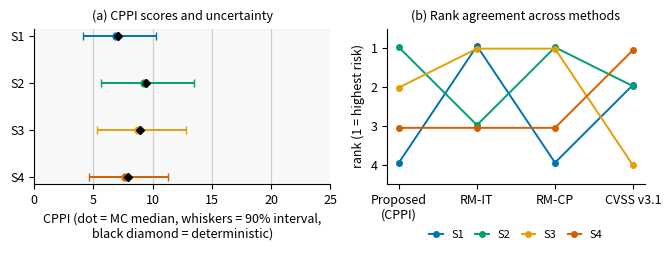
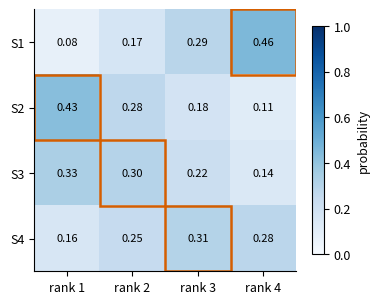
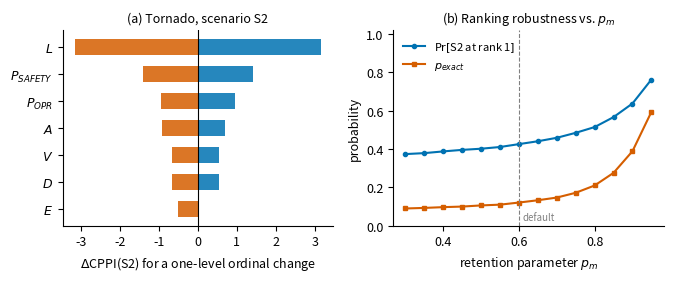
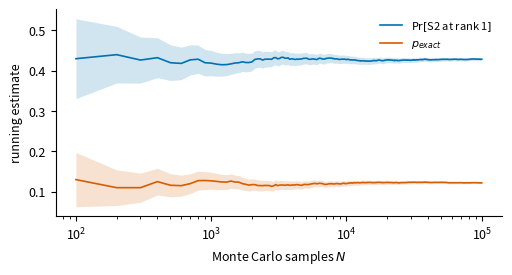
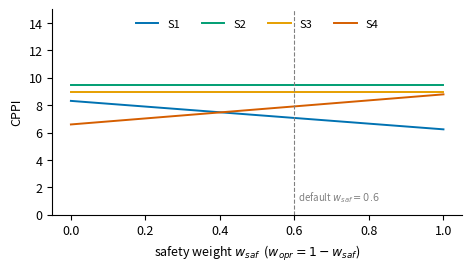

Write Python code to recreate these figures, in order.
#!/usr/bin/env python3
"""
reproduce.py -- regenerates every quantitative result, table value, and
data-driven figure of the manuscript "Uncertainty-Aware Cyber-Physical
Threat Prioritisation for Industrial Control Systems" (revised version,
panel elicitation).

Usage:
    python3 reproduce.py [--samples 100000] [--seed 42] [--p-mode 0.6|empirical]

Outputs:
    outputs/results.json   all statistics referenced in the text
    figures/*.pdf          all data-driven figures (incl. supplementary)

Dependencies: numpy, matplotlib.
"""

import argparse
import json
import math
import os

import numpy as np
import matplotlib

matplotlib.use("Agg")
import matplotlib.pyplot as plt

# --------------------------------------------------------------------------
# Declared study inputs
# --------------------------------------------------------------------------
# Ordinal parameters per scenario: CONSENSUS of the three-assessor panel
# (raw per-rater record below; elicited against the rubric, Table 4).
# Order: P_OPR, P_SAFETY, L, V, A, D, E.
# A is the ATTACKABILITY scale: 5 = little skill or resources required.
SCENARIOS = {
    "S1": dict(P_OPR=4, P_SAF=3, L=3, V=4, A=3, D=3, E=4),
    "S2": dict(P_OPR=4, P_SAF=4, L=3, V=4, A=3, D=4, E=5),
    "S3": dict(P_OPR=4, P_SAF=4, L=3, V=4, A=3, D=4, E=4),
    "S4": dict(P_OPR=3, P_SAF=4, L=3, V=4, A=3, D=5, E=3),
}
ORDER = ["S1", "S2", "S3", "S4"]
PARAM_KEYS = ["P_OPR", "P_SAF", "L", "V", "A", "D", "E"]
W_OPR, W_SAF = 0.4, 0.6

# Asset-level parameters (V, E) are drawn once per asset per Monte Carlo
# iteration and shared by every scenario targeting that asset (Alg. 2).
# S1 and S3 both target the PLC; their consensus V and E coincide.
SHARED_ASSET_GROUPS = [("S1", "S3")]  # (leader, follower*) share V, E draws

# Pre-consensus record: 3 raters x 4 scenarios x 7 parameters = 84
# judgements (rows: scenario x PARAM_KEYS order).
RATERS = {
    "A": {
        "S1": [4, 3, 3, 4, 3, 3, 4],
        "S2": [4, 4, 3, 4, 3, 4, 5],
        "S3": [4, 4, 3, 4, 3, 4, 4],
        "S4": [3, 4, 3, 4, 3, 5, 3],
    },
    "B": {
        "S1": [4, 3, 2, 4, 3, 3, 4],
        "S2": [4, 4, 3, 4, 3, 4, 5],
        "S3": [4, 4, 3, 4, 3, 4, 4],
        "S4": [3, 4, 3, 4, 3, 5, 3],
    },
    "C": {
        "S1": [4, 3, 3, 3, 3, 3, 4],
        "S2": [4, 4, 2, 4, 3, 4, 5],
        "S3": [4, 4, 3, 4, 3, 4, 4],
        "S4": [3, 4, 2, 4, 3, 5, 3],
    },
}

P_M_DEFAULT = 0.6  # conservative primary setting

CLASS_BINS = [  # (lower, upper, label); lower inclusive, upper exclusive
    (20.0, 25.01, "Very High"),
    (15.0, 20.0, "High"),
    (10.0, 15.0, "Moderate"),
    (5.0, 10.0, "Low"),
    (0.0, 5.0, "Very Low"),
]

# Baseline 1: IT-centric 5x5 risk matrix (STRIDE + likelihood x impact).
# Likelihood classes = consensus L column (3,3,3,3); impact scored on
# service/data disruption only (no HAZOP input); Sec. 5.1.
BASELINE_RM_IMPACT = {"S1": 4, "S2": 3, "S3": 4, "S4": 3}

# Baseline 1b: physics-aware likelihood x impact product (RM-CP), Sec. 5.1.
# Impact = weighted HAZOP impact P_sev of Eq. (1) (continuous, hence a
# product rather than a discrete 5x5 cell).
def rmcp_impact(sid):
    p = SCENARIOS[sid]
    return W_OPR * p["P_OPR"] + W_SAF * p["P_SAF"]

# Shrinkage priors for the agreement-derived retention: shrunk p_m =
# (k + a) / (12 + a + b) for Beta(a, b), k = judgements equal to consensus.
SHRINK_PRIORS = {"Beta(3,2)": (3, 2), "Beta(6,4)": (6, 4), "Beta(12,8)": (12, 8)}

# Baseline 2: CVSS v3.1 base vectors (Sec. 5.1).
CVSS_VECTORS = {
    "S1": "AV:A/AC:L/PR:N/UI:N/S:U/C:N/I:N/A:H",
    "S2": "AV:A/AC:L/PR:N/UI:N/S:U/C:N/I:H/A:N",
    "S3": "AV:A/AC:H/PR:L/UI:N/S:U/C:N/I:H/A:H",
    "S4": "AV:N/AC:L/PR:N/UI:R/S:U/C:H/I:H/A:H",
}

# Criteria-based comparison (Sec. 5.2), six attributes, L/M/H -> 1/2/3.
VALIDATION = {
    "ICS-STRATA": [3, 3, 3, 3, 1, 3],
    "SSPN-RA": [3, 3, 2, 1, 2, 2],
    "Hybrid automaton": [3, 2, 2, 1, 3, 1],
    "Formal analysis": [3, 1, 2, 1, 3, 2],
    "Design-centric": [3, 3, 2, 2, 2, 2],
    "Dynamic watermarking": [2, 1, 2, 2, 1, 1],
}
ATTRS = ["CPI", "RQP", "PT", "EoU", "FAD", "UR"]

C_SCEN = {"S1": "#0072B2", "S2": "#009E73", "S3": "#E69F00", "S4": "#D55E00"}
plt.rcParams.update(
    {
        "font.size": 9,
        "axes.spines.top": False,
        "axes.spines.right": False,
        "figure.dpi": 150,
        "pdf.fonttype": 42,
    }
)


# --------------------------------------------------------------------------
# Panel agreement statistics
# --------------------------------------------------------------------------
def agreement_stats():
    items, cons = [], []
    for sid in ORDER:
        for k in range(7):
            items.append([RATERS[r][sid][k] for r in ("A", "B", "C")])
            cons.append(SCENARIOS[sid][PARAM_KEYS[k]])
    items = np.array(items)  # 28 x 3
    cons = np.array(cons)
    n_items, n_raters = items.shape
    match = int((items == cons[:, None]).sum())
    per_param = {}
    for k, key in enumerate(PARAM_KEYS):
        sel = np.arange(k, 28, 7)
        m = int((items[sel] == cons[sel, None]).sum())
        per_param[key] = dict(judgements=3 * len(sel), match=m,
                              p_m_hat=round(m / (3 * len(sel)), 3))
    pairs = {}
    for i, a in enumerate("ABC"):
        for j, b in enumerate("ABC"):
            if i < j:
                pairs[f"{a}-{b}"] = int((items[:, i] == items[:, j]).sum())
    unanimous = int((items.max(axis=1) == items.min(axis=1)).sum())
    divergent = n_items - unanimous
    max_spread = int((items.max(axis=1) - items.min(axis=1)).max())
    # Fleiss' kappa over 5 categories
    cats = np.arange(1, 6)
    nij = np.array([[np.sum(row == c) for c in cats] for row in items])
    P_i = ((nij ** 2).sum(axis=1) - n_raters) / (n_raters * (n_raters - 1))
    p_j = nij.sum(axis=0) / (n_items * n_raters)
    Pbar, Pe = P_i.mean(), float((p_j ** 2).sum())
    fleiss = (Pbar - Pe) / (1 - Pe)
    return dict(
        judgements=n_items * n_raters,
        match_consensus=match,
        pooled_p_m_hat=round(match / (n_items * n_raters), 3),
        per_parameter=per_param,
        pairwise_exact_agreement={k: f"{v}/28" for k, v in pairs.items()},
        unanimous_items=unanimous,
        divergent_items=divergent,
        max_spread=max_spread,
        fleiss_kappa=round(float(fleiss), 3),
        krippendorff_alpha_ordinal=round(float(krippendorff_alpha_ordinal(items)), 3),
        alpha_bootstrap_95=[round(x, 3) for x in alpha_bootstrap(items)],
        alpha_bootstrap_procedure="percentile; 10,000 resamples of the 28 cells "
                                  "(3 ratings of a cell kept together); seed 42",
    )


def krippendorff_alpha_ordinal(items):
    """Ordinal-metric Krippendorff's alpha; items = units x raters, no missing."""
    items = np.asarray(items)
    n_units, m = items.shape
    vals = np.arange(1, 6)
    n_c = np.array([(items == c).sum() for c in vals], dtype=float)
    n = n_c.sum()
    # ordinal distance: (sum_{g=c..k} n_g - (n_c + n_k)/2)^2
    delta = np.zeros((5, 5))
    for i in range(5):
        for j in range(5):
            if i != j:
                lo, hi = min(i, j), max(i, j)
                delta[i, j] = (n_c[lo:hi + 1].sum() - (n_c[lo] + n_c[hi]) / 2) ** 2
    o = np.zeros((5, 5))
    for row in items:
        for a in range(m):
            for b in range(m):
                if a != b:
                    o[row[a] - 1, row[b] - 1] += 1.0 / (m - 1)
    D_o = (o * delta).sum() / n
    D_e = (np.outer(n_c, n_c) * delta).sum() / (n * (n - 1))
    return 1.0 - D_o / D_e if D_e > 0 else float("nan")


def alpha_bootstrap(items, reps=10_000, seed=42):
    """Percentile bootstrap over the 28 cells (all raters of a cell resampled
    together), reps repetitions, fixed seed."""
    rng = np.random.default_rng(seed)
    items = np.asarray(items)
    boot = np.array([krippendorff_alpha_ordinal(items[rng.integers(0, len(items), len(items))])
                     for _ in range(reps)])
    boot = boot[~np.isnan(boot)]
    return float(np.percentile(boot, 2.5)), float(np.percentile(boot, 97.5))


def empirical_pm():
    ag = agreement_stats()["per_parameter"]
    return {k: ag[k]["match"] / ag[k]["judgements"] for k in PARAM_KEYS}


def shrunk_pm(a, b):
    ag = agreement_stats()["per_parameter"]
    return {k: (ag[k]["match"] + a) / (ag[k]["judgements"] + a + b) for k in PARAM_KEYS}


# --------------------------------------------------------------------------
# Scoring model
# --------------------------------------------------------------------------
def av(V, A, D, E):
    return (V * A * D * E) ** 0.25


def cpr(p):
    return (p["L"] / 5.0) * (W_OPR * p["P_OPR"] + W_SAF * p["P_SAF"]) * av(
        p["V"], p["A"], p["D"], p["E"]
    )


def classify(x):
    for lo, hi, lab in CLASS_BINS:
        if lo <= x < hi:
            return lab
    return "Very Low"


def det_ranks(scores):
    order = np.argsort(-np.asarray(scores), kind="stable")
    r = np.empty(len(scores), dtype=int)
    r[order] = np.arange(1, len(scores) + 1)
    return r


# --------------------------------------------------------------------------
# Monte Carlo layer
# --------------------------------------------------------------------------
BOUNDARY = "mode"  # Eq. (4): out-of-range mass returns to the mode; "renorm" = alternative


def perturb_one(rng, base, p_m, N):
    """One perturbed column. BOUNDARY == "mode": mass outside {1..5} returns
    to the mode (Eq. 4). BOUNDARY == "renorm": at a scale end the mass is
    renormalised over the mode and the one available neighbour."""
    if BOUNDARY == "renorm" and base in (1, 5):
        half = (1 - p_m) / 2
        p_stay = p_m / (p_m + half)
        step = 1 if base == 1 else -1
        delta = rng.choice([0, step], size=N, p=[p_stay, 1 - p_stay])
        return (base + delta).astype(float)
    delta = rng.choice([-1, 0, 1], size=N, p=[(1 - p_m) / 2, p_m, (1 - p_m) / 2])
    return np.clip(base + delta, 1, 5).astype(float)


def run_mc(pm_map, N, seed, shared=True):
    """pm_map: dict param -> retention. Asset-level params (V, E) are
    drawn once per asset and shared across scenarios in a shared group."""
    rng = np.random.default_rng(seed)
    S = len(ORDER)
    X = {sid: {} for sid in ORDER}
    for sid in ORDER:
        for k in PARAM_KEYS:
            X[sid][k] = perturb_one(rng, SCENARIOS[sid][k], pm_map[k], N)
    if shared:
        for leader, *rest in SHARED_ASSET_GROUPS:
            for f in rest:
                for k in ("V", "E"):
                    assert SCENARIOS[leader][k] == SCENARIOS[f][k]
                    X[f][k] = X[leader][k]
    draws = np.empty((N, S))
    for j, sid in enumerate(ORDER):
        p = X[sid]
        draws[:, j] = (p["L"] / 5.0) * (W_OPR * p["P_OPR"] + W_SAF * p["P_SAF"]) * (
            p["V"] * p["A"] * p["D"] * p["E"]
        ) ** 0.25
    order = np.argsort(-draws, axis=1, kind="stable")
    ranks = np.empty_like(order)
    rows = np.arange(N)[:, None]
    ranks[rows, order] = np.arange(1, S + 1)
    run_mc.last_X = X  # kept for the additive-aggregation check
    return draws, ranks


def additive_draws(X):
    """Monotone additive rule of Sec. 5.2: equal-weight mean of L, P_sev and
    the arithmetic mean of (V, A, D, E), each on the 1-5 scale."""
    S = len(ORDER)
    N = len(next(iter(X[ORDER[0]].values())))
    out = np.empty((N, S))
    for j, sid in enumerate(ORDER):
        p = X[sid]
        out[:, j] = (p["L"] + (W_OPR * p["P_OPR"] + W_SAF * p["P_SAF"])
                     + (p["V"] + p["A"] + p["D"] + p["E"]) / 4.0) / 3.0
    return out


def mc_statistics(draws, ranks, det_scores):
    S = len(ORDER)
    detr = det_ranks(det_scores)
    stats = {}
    R = np.zeros((S, S))
    for j, sid in enumerate(ORDER):
        d = draws[:, j]
        q05, q50, q95 = np.percentile(d, [5, 50, 95])
        cls = {lab: float(np.mean((d >= lo) & (d < hi))) for lo, hi, lab in CLASS_BINS}
        for r in range(1, S + 1):
            R[j, r - 1] = np.mean(ranks[:, j] == r)
        stats[sid] = dict(
            det=round(float(det_scores[j]), 2),
            det_rank=int(detr[j]),
            median=round(float(q50), 2),
            ci90=[round(float(q05), 2), round(float(q95), 2)],
            class_probs={k: round(v, 3) for k, v in cls.items() if v > 0.0005},
            p_det_rank=round(float(R[j, detr[j] - 1]), 3),
        )
    p_exact = float(np.mean((ranks == detr[None, :]).all(axis=1)))
    # --- tie rule of Alg. 2: fractional rank occupancy; a draw with a tie
    #     among the ranked scenarios does not count as a reproduction.
    greater = np.zeros_like(draws); ties = np.zeros_like(draws)
    for a in range(S):
        for b in range(S):
            if a != b:
                greater[:, a] += draws[:, b] > draws[:, a]
                ties[:, a] += draws[:, b] == draws[:, a]
    R_frac = np.zeros((S, S))
    for a in range(S):
        for r in range(S):
            R_frac[a, r] = np.mean(((r >= greater[:, a]) & (r <= greater[:, a] + ties[:, a]))
                                   / (ties[:, a] + 1))
    any_tie = ties.sum(axis=1) > 0
    ok = ~any_tie
    for a in range(S):
        ok &= greater[:, a] == (detr[a] - 1)
    tie_stats = dict(share_of_draws_with_tie=round(float(any_tie.mean()), 4),
                     p_exact_tie_excluded=round(float(ok.mean()), 3),
                     rank_probability_matrix_fractional={
                         ORDER[i]: [round(float(x), 3) for x in R_frac[i]] for i in range(S)})
    for j, sid in enumerate(ORDER):
        stats[sid]["p_det_rank_fractional"] = round(float(R_frac[j, detr[j] - 1]), 3)
    R = R_frac  # report the fractional-occupancy matrix (Alg. 2)
    # top-k set recovery
    det_top = np.argsort(detr)  # scenario indices by det rank
    topk = {}
    for k in (1, 2):
        sel = det_top[:k]
        topk[f"top{k}"] = round(float(np.mean((ranks[:, sel] <= k).all(axis=1))), 3)
    reversals = {}
    for i in range(S):
        for j in range(S):
            if detr[i] < detr[j]:
                reversals[f"{ORDER[j]}>{ORDER[i]}"] = round(
                    float(np.mean(draws[:, j] > draws[:, i])), 3
                )
    return stats, R, p_exact, topk, reversals, detr, tie_stats


# --------------------------------------------------------------------------
# Baselines
# --------------------------------------------------------------------------
def cvss31_base(vector):
    w = {
        "AV": {"N": 0.85, "A": 0.62, "L": 0.55, "P": 0.2},
        "AC": {"L": 0.77, "H": 0.44},
        "PR": {"N": 0.85, "L": 0.62, "H": 0.27},
        "UI": {"N": 0.85, "R": 0.62},
        "CIA": {"N": 0.0, "L": 0.22, "H": 0.56},
    }
    m = dict(item.split(":") for item in vector.split("/"))
    iss = 1 - (1 - w["CIA"][m["C"]]) * (1 - w["CIA"][m["I"]]) * (1 - w["CIA"][m["A"]])
    impact = 6.42 * iss
    expl = 8.22 * w["AV"][m["AV"]] * w["AC"][m["AC"]] * w["PR"][m["PR"]] * w["UI"][m["UI"]]
    if impact <= 0:
        return 0.0
    return math.ceil(min(impact + expl, 10.0) * 10) / 10


def competition_ranks(scores):
    s = np.asarray(scores, dtype=float)
    return [int(1 + np.sum(s > x)) for x in s]


# --------------------------------------------------------------------------
# Figures
# --------------------------------------------------------------------------
def fig_method_comparison(det_scores, stats, rm_scores, rmcp_scores, cvss_scores, path):
    methods = ["Proposed\n(CPPI)", "RM-IT", "RM-CP", "CVSS v3.1"]
    rank_sets = [
        det_ranks(det_scores).tolist(),
        competition_ranks(rm_scores),
        competition_ranks(rmcp_scores),
        competition_ranks(cvss_scores),
    ]
    fig, (ax1, ax2) = plt.subplots(
        1, 2, figsize=(6.8, 2.9), gridspec_kw={"width_ratios": [1.15, 1]}
    )
    ypos = np.arange(len(ORDER))[::-1]
    for k, sid in enumerate(ORDER):
        st = stats[sid]
        ax1.errorbar(
            st["median"], ypos[k],
            xerr=[[st["median"] - st["ci90"][0]], [st["ci90"][1] - st["median"]]],
            fmt="o", color=C_SCEN[sid], capsize=3, markersize=5, lw=1.4,
        )
        ax1.plot(st["det"], ypos[k], marker="D", color="black", markersize=4, zorder=5)
    ax1.set_yticks(ypos, ORDER)
    ax1.set_xlabel("CPPI (dot = MC median, whiskers = 90% interval,\nblack diamond = deterministic)")
    ax1.set_xlim(0, 25)
    for lo, hi, lab in CLASS_BINS:
        ax1.axvspan(lo, min(hi, 25), alpha=0.05, color="grey")
        ax1.axvline(lo, color="grey", lw=0.4, alpha=0.5)
    ax1.set_title("(a) CPPI scores and uncertainty", fontsize=9)
    for k, sid in enumerate(ORDER):
        rr = [rank_sets[m][k] for m in range(4)]
        jitter = (k - 1.5) * 0.035
        ax2.plot([0, 1, 2, 3], [r + jitter for r in rr], marker="o",
                 color=C_SCEN[sid], lw=1.4, markersize=4, label=sid)
    ax2.set_xticks([0, 1, 2, 3], methods)
    ax2.set_yticks([1, 2, 3, 4])
    ax2.set_ylim(4.5, 0.5)
    ax2.set_ylabel("rank (1 = highest risk)")
    ax2.set_title("(b) Rank agreement across methods", fontsize=9)
    ax2.legend(frameon=False, fontsize=8, ncol=4, loc="lower center",
               bbox_to_anchor=(0.5, -0.42), columnspacing=1.0, handlelength=1.2)
    fig.tight_layout()
    fig.savefig(path)
    plt.close(fig)


def fig_rankprob(R, detr, path):
    fig, ax = plt.subplots(figsize=(3.9, 3.3))
    im = ax.imshow(R, cmap="Blues", vmin=0, vmax=1)
    for i in range(R.shape[0]):
        for j in range(R.shape[1]):
            v = R[i, j]
            ax.text(j, i, f"{v:.2f}" if v >= 0.005 else "--", ha="center",
                    va="center", fontsize=8, color="white" if v > 0.55 else "black")
        ax.add_patch(plt.Rectangle((detr[i] - 1 - 0.5, i - 0.5), 1, 1,
                                   fill=False, edgecolor="#D55E00", lw=1.8))
    ax.set_xticks(range(4), [f"rank {r}" for r in range(1, 5)])
    ax.set_yticks(range(4), ORDER)
    fig.colorbar(im, ax=ax, shrink=0.8, label="probability")
    fig.tight_layout()
    fig.savefig(path)
    plt.close(fig)


def fig_sensitivity(top_sid, pm_grid, pm_exact, pm_top, path):
    base = dict(SCENARIOS[top_sid])
    c0 = cpr(base)
    deltas = []
    for k in PARAM_KEYS:
        lo, hi = dict(base), dict(base)
        lo[k] = max(1, base[k] - 1)
        hi[k] = min(5, base[k] + 1)
        deltas.append((k, cpr(lo) - c0, cpr(hi) - c0))
    deltas.sort(key=lambda t: -(abs(t[1]) + abs(t[2])))
    fig, (ax1, ax2) = plt.subplots(1, 2, figsize=(6.8, 2.9))
    labels = {"P_OPR": r"$P_{OPR}$", "P_SAF": r"$P_{SAFETY}$", "L": r"$L$",
              "V": r"$V$", "A": r"$A$", "D": r"$D$", "E": r"$E$"}
    y = np.arange(len(deltas))[::-1]
    for (k, dlo, dhi), yy in zip(deltas, y):
        ax1.barh(yy, dhi, color="#0072B2", alpha=0.85, height=0.6)
        ax1.barh(yy, dlo, color="#D55E00", alpha=0.85, height=0.6)
    ax1.set_yticks(y, [labels[k] for k, _, _ in deltas])
    ax1.axvline(0, color="black", lw=0.8)
    ax1.set_xlabel(rf"$\Delta$CPPI({top_sid}) for a one-level ordinal change")
    ax1.set_title(f"(a) Tornado, scenario {top_sid}", fontsize=9)
    ax2.plot(pm_grid, pm_top, marker="o", ms=3, color="#0072B2",
             label=rf"$\Pr[${top_sid} at rank 1$]$")
    ax2.plot(pm_grid, pm_exact, marker="s", ms=3, color="#D55E00", label=r"$p_{exact}$")
    ax2.axvline(0.6, color="grey", lw=0.8, ls="--")
    ax2.text(0.61, 0.02, "default", fontsize=7, color="grey", va="bottom")
    ax2.set_xlabel(r"retention parameter $p_m$")
    ax2.set_ylabel("probability")
    ax2.set_ylim(0, 1.02)
    ax2.set_title("(b) Ranking robustness vs. $p_m$", fontsize=9)
    ax2.legend(frameon=False, fontsize=8, loc="upper left")
    fig.tight_layout()
    fig.savefig(path)
    plt.close(fig)


def fig_convergence(draws, ranks, detr, top_idx, top_sid, path):
    N = draws.shape[0]
    n = np.arange(1, N + 1)
    top = np.cumsum(ranks[:, top_idx] == 1) / n
    exact = np.cumsum((ranks == detr[None, :]).all(axis=1)) / n
    fig, ax = plt.subplots(figsize=(5.2, 2.8))
    sl = slice(99, N, 100)
    for series, lab, col in [
        (top, rf"$\Pr[${top_sid} at rank 1$]$", "#0072B2"),
        (exact, r"$p_{exact}$", "#D55E00"),
    ]:
        se = np.sqrt(series * (1 - series) / n)
        ax.plot(n[sl], series[sl], color=col, lw=1.2, label=lab)
        ax.fill_between(n[sl], (series - 2 * se)[sl], (series + 2 * se)[sl],
                        color=col, alpha=0.18, lw=0)
    ax.set_xscale("log")
    ax.set_xlabel("Monte Carlo samples $N$")
    ax.set_ylabel("running estimate")
    ax.legend(frameon=False, fontsize=8)
    fig.tight_layout()
    fig.savefig(path)
    plt.close(fig)


def fig_spider(path):
    K = len(ATTRS)
    ang = np.linspace(0, 2 * np.pi, K, endpoint=False).tolist() + [0]
    fig, ax = plt.subplots(figsize=(4.6, 4.8), subplot_kw=dict(polar=True))
    fig.subplots_adjust(top=0.92, bottom=0.24, left=0.12, right=0.88)
    styles = {
        "ICS-STRATA": dict(color="#D55E00", lw=2.2, zorder=5),
        "SSPN-RA": dict(color="#0072B2", lw=1.1),
        "Hybrid automaton": dict(color="#009E73", lw=1.1),
        "Formal analysis": dict(color="#CC79A7", lw=1.1),
        "Design-centric": dict(color="#E69F00", lw=1.1),
        "Dynamic watermarking": dict(color="#56B4E9", lw=1.1),
    }
    for m, sc in VALIDATION.items():
        vals = [v / 3 * 100 for v in sc] + [sc[0] / 3 * 100]
        ax.plot(ang, vals, label=m, **styles[m])
    ax.set_xticks(ang[:-1], ATTRS)
    ax.tick_params(pad=8)
    ax.set_yticks([33.3, 66.7, 100], ["L", "M", "H"])
    ax.set_ylim(0, 100)
    fig.legend(loc="lower center", ncol=2, frameon=False, fontsize=7.5,
               handlelength=1.8, columnspacing=1.4, bbox_to_anchor=(0.5, 0.01))
    fig.savefig(path, bbox_inches="tight", pad_inches=0.05)
    plt.close(fig)


def fig_weights(path):
    ws = np.linspace(0, 1, 101)
    fig, ax = plt.subplots(figsize=(4.8, 2.8))
    for sid in ORDER:
        p = SCENARIOS[sid]
        vals = [(p["L"] / 5.0) * ((1 - w) * p["P_OPR"] + w * p["P_SAF"])
                * av(p["V"], p["A"], p["D"], p["E"]) for w in ws]
        ax.plot(ws, vals, color=C_SCEN[sid], lw=1.4, label=sid)
    ax.axvline(W_SAF, color="grey", lw=0.8, ls="--")
    ax.text(W_SAF + 0.01, 1.0, "default $w_{saf}=0.6$", fontsize=7, color="grey")
    ax.set_xlabel(r"safety weight $w_{saf}$  ($w_{opr}=1-w_{saf}$)")
    ax.set_ylabel("CPPI")
    ax.legend(frameon=False, fontsize=8, ncol=4, loc="upper center")
    ax.set_ylim(0, 15)
    fig.tight_layout()
    fig.savefig(path)
    plt.close(fig)


# --------------------------------------------------------------------------
# Main
# --------------------------------------------------------------------------
def main():
    ap = argparse.ArgumentParser()
    ap.add_argument("--samples", type=int, default=100_000)
    ap.add_argument("--seed", type=int, default=42)
    ap.add_argument("--p-mode", type=str, default="0.6",
                    help="uniform retention (float) or 'empirical'")
    ap.add_argument("--boundary", choices=["mode", "renorm"], default="mode",
                    help="Eq. (4) boundary rule (mode) or renormalised alternative")
    ap.add_argument("--scale-benchmark", action="store_true",
                    help="time a synthetic 300-scenario register at N samples")
    args = ap.parse_args()
    global BOUNDARY
    BOUNDARY = args.boundary

    os.makedirs("outputs", exist_ok=True)
    os.makedirs("figures", exist_ok=True)

    agree = agreement_stats()
    pm_emp = empirical_pm()

    det_scores = [cpr(SCENARIOS[sid]) for sid in ORDER]
    detr = det_ranks(det_scores)
    top_sid = ORDER[int(np.argmin(detr))]
    top_idx = ORDER.index(top_sid)
    det_table = {
        sid: dict(
            **SCENARIOS[sid],
            AV=round(av(*[SCENARIOS[sid][k] for k in ["V", "A", "D", "E"]]), 2),
            CPPI=round(det_scores[j], 2),
            rank=int(detr[j]),
            priority_class=classify(det_scores[j]),
        )
        for j, sid in enumerate(ORDER)
    }

    # primary run: conservative uniform retention
    pm_primary = ({k: P_M_DEFAULT for k in PARAM_KEYS}
                  if args.p_mode != "empirical" else pm_emp)
    if args.p_mode not in ("0.6", "empirical"):
        pm_primary = {k: float(args.p_mode) for k in PARAM_KEYS}
    draws, ranks = run_mc(pm_primary, args.samples, args.seed, shared=True)
    stats, R, p_exact, topk, reversals, _, ties = mc_statistics(draws, ranks, det_scores)
    X_primary = run_mc.last_X

    # --- additive aggregation check (same draws), Sec. 5.2
    add_det = additive_draws({sid: {k: np.array([SCENARIOS[sid][k]], float)
                                    for k in PARAM_KEYS} for sid in ORDER})[0]
    add_draws = additive_draws(X_primary)
    add_order = np.argsort(-add_draws, axis=1, kind="stable")
    add_ranks = np.empty_like(add_order); add_ranks[np.arange(len(add_draws))[:, None], add_order] = np.arange(1, len(ORDER) + 1)
    add_stats, add_R, add_pex, _, add_rev, add_detr, add_ties = mc_statistics(add_draws, add_ranks, add_det.tolist())
    same_top = float(np.mean(add_draws.argmax(axis=1) == draws.argmax(axis=1)))
    same_order = float(np.mean((add_ranks == ranks).all(axis=1)))
    def spearman(a, b):
        a, b = np.asarray(a, float), np.asarray(b, float); n = len(a)
        return 1 - 6 * ((a - b) ** 2).sum() / (n * (n * n - 1))
    def kendall(a, b):
        n = len(a); c = d = 0
        for i in range(n):
            for j in range(i + 1, n):
                sgn = np.sign(a[i] - a[j]) * np.sign(b[i] - b[j])
                c += sgn > 0; d += sgn < 0
        return (c - d) / (n * (n - 1) / 2)
    additive = dict(
        deterministic_scores={sid: round(float(add_det[j]), 3) for j, sid in enumerate(ORDER)},
        deterministic_ranks={sid: int(add_detr[j]) for j, sid in enumerate(ORDER)},
        spearman_rho_vs_multiplicative=round(float(spearman(add_detr, detr)), 3),
        kendall_tau_vs_multiplicative=round(float(kendall(add_detr, detr)), 3),
        p_rank1={sid: add_stats[sid]["p_det_rank_fractional"] if add_detr[j] == 1 else round(float(add_R[j, 0]), 3)
                 for j, sid in enumerate(ORDER)},
        p_exact=add_ties["p_exact_tie_excluded"],
        all_pairs_flagged_tau_0_1=bool(all(v > 0.1 for v in add_rev.values())),
        same_top_scenario_share=round(same_top, 3),
        same_full_order_share=round(same_order, 3))

    # --- compound conjunctive paths C1 = S2^S4, C2 = S3^S4 (Sec. 5.2)
    def path_index(init, l_rule):
        a = min(av(*[SCENARIOS[init][k] for k in ("V", "A", "D", "E")]),
                av(*[SCENARIOS["S4"][k] for k in ("V", "A", "D", "E")]))
        l_i, l_4 = SCENARIOS[init]["L"] / 5.0, SCENARIOS["S4"]["L"] / 5.0
        L = min(l_i, l_4) if l_rule == "common_campaign" else l_i * l_4
        return round(L * (W_OPR * 4 + W_SAF * 4) * a, 2)
    compound = {f"C{i}={init}^S4": {rule: path_index(init, rule)
                                    for rule in ("common_campaign", "independent_compromise")}
                for i, init in ((1, "S2"), (2, "S3"))}

    # --- threshold sweep for the order-undecided flag
    tau_sweep = {str(t): int(sum(v > t for v in reversals.values())) for t in (0.05, 0.10, 0.20)}

    # empirical (optimistic) bracket run
    draws_e, ranks_e = run_mc(pm_emp, args.samples, args.seed + 777, shared=True)
    stats_e, R_e, p_exact_e, topk_e, reversals_e, _, ties_e = mc_statistics(
        draws_e, ranks_e, det_scores)

    # shrunk agreement-derived retention: Beta(6,4) is the manuscript's
    # second setting; Beta(3,2) and Beta(12,8) are the prior sensitivity.
    shrunk = {}
    for lab, (a, b) in SHRINK_PRIORS.items():
        pm_s = shrunk_pm(a, b)
        d_s, r_s = run_mc(pm_s, args.samples, args.seed, shared=True)
        st_s, R_s, pe_s, tk_s, rv_s, _, ti_s = mc_statistics(d_s, r_s, det_scores)
        shrunk[lab] = dict(
            p_m={k: round(v, 3) for k, v in pm_s.items()},
            p_top_rank1=st_s[top_sid]["p_det_rank_fractional"],
            p_exact=ti_s["p_exact_tie_excluded"],
            min_reversal=round(min(rv_s.values()), 3),
            max_reversal=round(max(rv_s.values()), 3),
            all_pairs_flagged_tau_0_1=bool(all(v > 0.1 for v in rv_s.values())),
            pairwise_reversal_probabilities=rv_s)

    # independent-draw variant (robustness of the shared-draw specification)
    draws_i, ranks_i = run_mc(pm_primary, args.samples, args.seed, shared=False)
    _, _, p_exact_i, topk_i, reversals_i, _, _ = mc_statistics(draws_i, ranks_i, det_scores)

    # p_m sweep
    pm_grid = np.round(np.arange(0.3, 0.96, 0.05), 2)
    pm_exact, pm_top, pm_exact_argsort, pm_tieshare = [], [], [], []
    for i, pm in enumerate(pm_grid):
        d, r = run_mc({k: float(pm) for k in PARAM_KEYS},
                      args.samples, args.seed + 1 + i, shared=True)
        st_p, _, pe_p, _, _, _, ti_p = mc_statistics(d, r, det_scores)
        pm_exact.append(ti_p["p_exact_tie_excluded"])      # tie rule of Alg. 2
        pm_exact_argsort.append(float(pe_p))               # ties broken by index order
        pm_tieshare.append(ti_p["share_of_draws_with_tie"])
        pm_top.append(st_p[top_sid]["p_det_rank_fractional"])

    # convention sensitivity: conjoint impact readings for S4
    conv = {}
    for lab, (po, ps) in {"panel_split": (3, 4), "conjoint_elicited": (4, 4),
                          "conjoint_worst_case": (5, 5)}.items():
        p = dict(SCENARIOS["S4"], P_OPR=po, P_SAF=ps)
        sc = [cpr(SCENARIOS[s]) if s != "S4" else cpr(p) for s in ORDER]
        conv[lab] = dict(cpr_S4=round(cpr(p), 2),
                         rank_S4=int(det_ranks(sc)[ORDER.index("S4")]))

    # weight sweep crossing (S1 vs S4)
    a1, a4 = av(4, 3, 3, 4), av(4, 3, 5, 3)
    w_cross = round((4 * a1 - 3 * a4) / (a1 + a4), 2)

    rm_scores = [SCENARIOS[sid]["L"] * BASELINE_RM_IMPACT[sid] for sid in ORDER]
    rmcp_scores = [round(SCENARIOS[sid]["L"] * rmcp_impact(sid), 2) for sid in ORDER]
    cvss_scores = [cvss31_base(CVSS_VECTORS[sid]) for sid in ORDER]

    fig_method_comparison(det_scores, stats, rm_scores, rmcp_scores, cvss_scores,
                          "figures/fig_method_comparison.pdf")
    fig_rankprob(R, detr, "figures/fig_rankprob.pdf")
    fig_sensitivity(top_sid, pm_grid, pm_exact, pm_top, "figures/fig_sensitivity.pdf")
    fig_convergence(draws, ranks, detr, top_idx, top_sid, "figures/fig_convergence.pdf")
    # fig_spider("figures/fig_spider.pdf")  # criteria comparison removed from the paper
    fig_weights("figures/fig_weights.pdf")

    results = dict(
        settings=dict(N=args.samples, seed=args.seed, p_mode=args.p_mode,
                      w_opr=W_OPR, w_saf=W_SAF,
                      p_m_primary={k: round(v, 3) for k, v in pm_primary.items()},
                      p_m_empirical={k: round(v, 3) for k, v in pm_emp.items()}),
        panel_agreement=agree,
        deterministic=det_table,
        monte_carlo=stats,
        rank_probability_matrix={ORDER[i]: [round(float(x), 3) for x in R[i]]
                                 for i in range(len(ORDER))},
        p_exact=round(p_exact, 3),
        tie_statistics=ties,
        top_k_set_recovery=topk,
        pairwise_reversal_probabilities=reversals,
        empirical_bracket=dict(
            monte_carlo=stats_e, p_exact=round(p_exact_e, 3),
            tie_statistics=ties_e,
            top_k_set_recovery=topk_e,
            pairwise_reversal_probabilities=reversals_e),
        shrunk_retention_settings=shrunk,
        additive_aggregation_check=additive,
        compound_paths=compound,
        pairs_flagged_by_tau=tau_sweep,
        boundary_rule=BOUNDARY,
        independent_draw_check=dict(
            p_exact=round(p_exact_i, 3), top_k_set_recovery=topk_i,
            pairwise_reversal_probabilities=reversals_i),
        convention_sensitivity_S4=conv,
        weight_crossing_S1_S4=w_cross,
        pm_sweep=dict(p_m=[float(x) for x in pm_grid],
                      p_exact=[round(x, 3) for x in pm_exact],
                      p_exact_ties_broken_by_index=[round(x, 3) for x in pm_exact_argsort],
                      share_of_draws_with_tie=[round(x, 4) for x in pm_tieshare],
                      p_top_rank1=[round(x, 3) for x in pm_top]),
        baselines=dict(
            risk_matrix=dict(
                likelihood={sid: SCENARIOS[sid]["L"] for sid in ORDER},
                impact=BASELINE_RM_IMPACT,
                scores={sid: rm_scores[j] for j, sid in enumerate(ORDER)},
                ranks={sid: r for sid, r in zip(ORDER, competition_ranks(rm_scores))},
            ),
            rm_cp=dict(
                likelihood={sid: SCENARIOS[sid]["L"] for sid in ORDER},
                impact_P_sev={sid: round(rmcp_impact(sid), 2) for sid in ORDER},
                scores={sid: rmcp_scores[j] for j, sid in enumerate(ORDER)},
                ranks={sid: r for sid, r in zip(ORDER, competition_ranks(rmcp_scores))},
            ),
            cvss=dict(
                vectors=CVSS_VECTORS,
                scores={sid: cvss_scores[j] for j, sid in enumerate(ORDER)},
                ranks={sid: r for sid, r in zip(ORDER, competition_ranks(cvss_scores))},
            ),
        ),
        tornado_top={
            k: dict(
                minus=round(cpr({**SCENARIOS[top_sid], k: max(1, SCENARIOS[top_sid][k] - 1)})
                            - det_scores[top_idx], 2),
                plus=round(cpr({**SCENARIOS[top_sid], k: min(5, SCENARIOS[top_sid][k] + 1)})
                           - det_scores[top_idx], 2),
            )
            for k in PARAM_KEYS
        },
    )
    if args.scale_benchmark:
        import time
        rng = np.random.default_rng(args.seed)
        S_big = 300
        t0 = time.perf_counter()
        big = np.empty((args.samples, S_big))
        for j in range(S_big):
            cols = {k: perturb_one(rng, int(rng.integers(1, 6)), P_M_DEFAULT, args.samples)
                    for k in PARAM_KEYS}
            big[:, j] = (cols["L"] / 5.0) * (W_OPR * cols["P_OPR"] + W_SAF * cols["P_SAF"]) * (
                cols["V"] * cols["A"] * cols["D"] * cols["E"]) ** 0.25
        np.argsort(-big, axis=1, kind="stable")
        results["scale_benchmark"] = dict(scenarios=S_big, samples=args.samples,
                                          seconds=round(time.perf_counter() - t0, 1))
    with open("outputs/results.json", "w") as fh:
        json.dump(results, fh, indent=2)
    print(json.dumps(results, indent=2))


if __name__ == "__main__":
    main()
